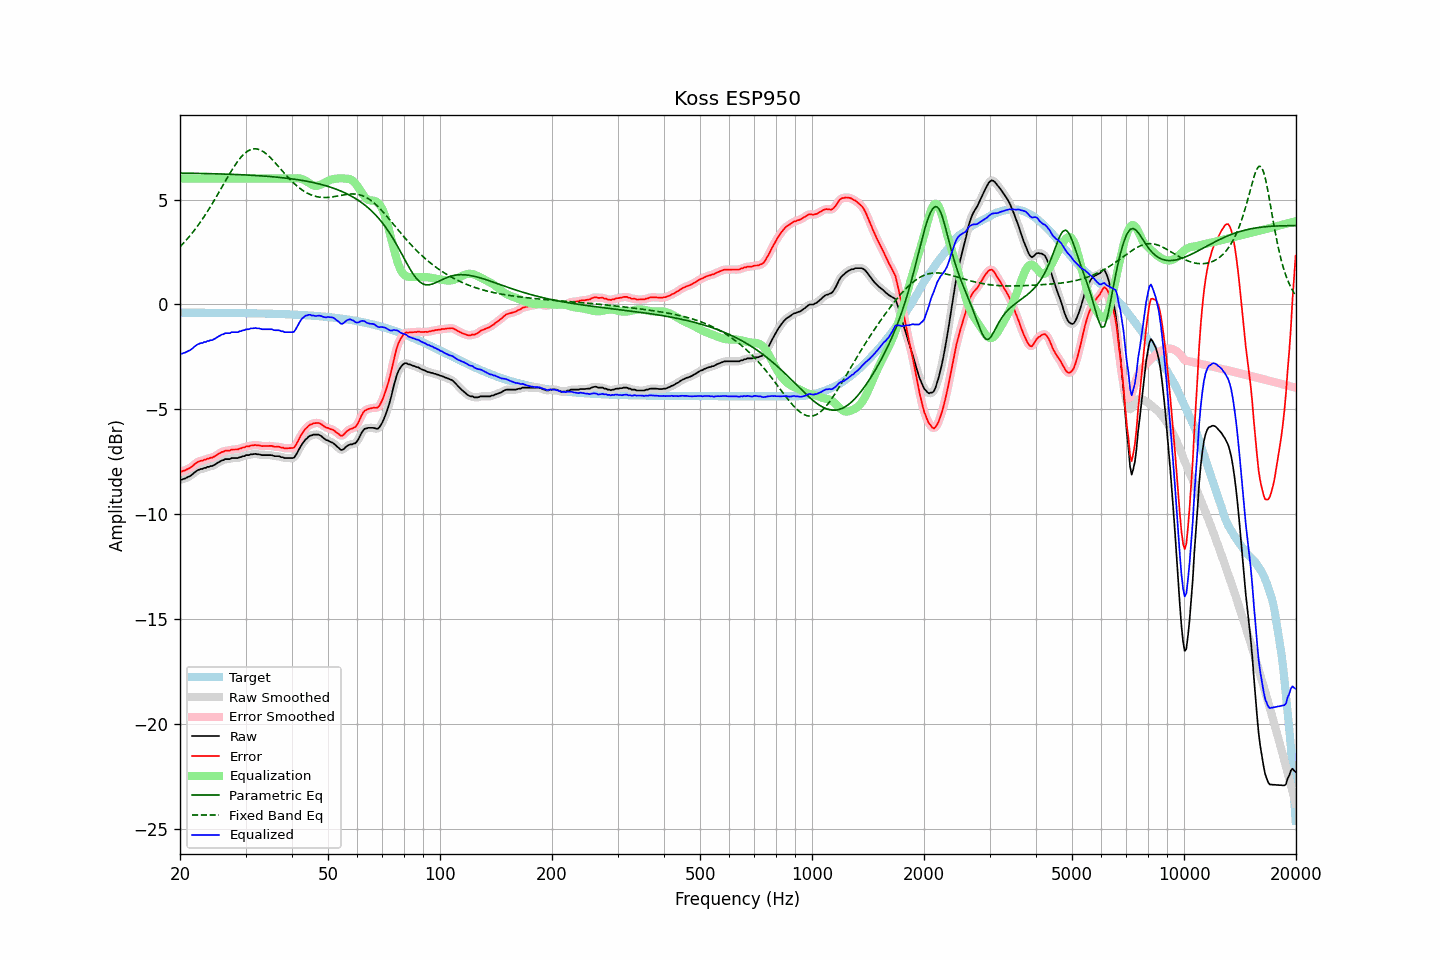

The file beside this chart, header and first rows:
frequency, raw, error, smoothed, error_smoothed, equalization, parametric_eq, fixed_band_eq, equalized_raw, equalized_smoothed, target
20.00, -8.36, -7.97, -8.36, -7.97, 6.00, 6.26, 2.75, -2.36, -2.36, -0.39
20.20, -8.35, -7.96, -8.34, -7.96, 6.00, 6.26, 2.83, -2.35, -2.34, -0.39
20.40, -8.32, -7.93, -8.32, -7.93, 6.00, 6.26, 2.91, -2.32, -2.32, -0.39
20.61, -8.30, -7.91, -8.29, -7.90, 6.00, 6.26, 2.99, -2.30, -2.29, -0.39
20.81, -8.26, -7.87, -8.26, -7.87, 6.00, 6.26, 3.08, -2.26, -2.26, -0.39
21.02, -8.22, -7.83, -8.23, -7.84, 6.00, 6.26, 3.17, -2.22, -2.23, -0.39
21.23, -8.19, -7.80, -8.19, -7.79, 6.00, 6.25, 3.26, -2.19, -2.19, -0.39
21.44, -8.14, -7.75, -8.14, -7.75, 6.00, 6.25, 3.35, -2.14, -2.14, -0.39
21.66, -8.08, -7.69, -8.08, -7.69, 6.00, 6.25, 3.44, -2.08, -2.08, -0.39
21.87, -8.01, -7.62, -8.01, -7.62, 6.00, 6.25, 3.54, -2.01, -2.01, -0.39
22.09, -7.95, -7.56, -7.95, -7.56, 6.00, 6.25, 3.64, -1.95, -1.95, -0.39
22.31, -7.90, -7.51, -7.90, -7.51, 6.00, 6.25, 3.75, -1.90, -1.90, -0.39
22.54, -7.87, -7.48, -7.87, -7.48, 6.00, 6.25, 3.85, -1.87, -1.87, -0.39
22.76, -7.84, -7.45, -7.84, -7.45, 6.00, 6.24, 3.96, -1.84, -1.84, -0.39
22.99, -7.84, -7.45, -7.83, -7.43, 6.00, 6.24, 4.07, -1.84, -1.83, -0.39
23.22, -7.79, -7.40, -7.80, -7.41, 6.00, 6.24, 4.19, -1.79, -1.80, -0.39
23.45, -7.79, -7.39, -7.78, -7.38, 6.00, 6.24, 4.30, -1.79, -1.78, -0.40
23.69, -7.74, -7.35, -7.75, -7.35, 6.00, 6.24, 4.42, -1.74, -1.75, -0.40
23.92, -7.74, -7.34, -7.73, -7.34, 6.00, 6.24, 4.55, -1.74, -1.73, -0.40
24.16, -7.70, -7.30, -7.71, -7.31, 6.00, 6.23, 4.67, -1.70, -1.71, -0.40
24.40, -7.70, -7.30, -7.69, -7.29, 6.00, 6.23, 4.80, -1.70, -1.69, -0.40
24.65, -7.66, -7.26, -7.66, -7.26, 6.00, 6.23, 4.92, -1.66, -1.66, -0.40
24.89, -7.62, -7.22, -7.62, -7.22, 6.00, 6.23, 5.05, -1.62, -1.62, -0.40
25.14, -7.57, -7.17, -7.57, -7.17, 6.00, 6.23, 5.19, -1.57, -1.57, -0.40
25.39, -7.52, -7.12, -7.52, -7.12, 6.00, 6.22, 5.32, -1.52, -1.52, -0.40
25.65, -7.48, -7.08, -7.48, -7.08, 6.00, 6.22, 5.45, -1.48, -1.48, -0.40
25.91, -7.43, -7.03, -7.44, -7.04, 6.00, 6.22, 5.59, -1.43, -1.44, -0.40
26.16, -7.42, -7.02, -7.41, -7.00, 6.00, 6.22, 5.72, -1.42, -1.41, -0.40
26.43, -7.37, -6.97, -7.38, -6.98, 6.00, 6.21, 5.85, -1.37, -1.38, -0.40
26.69, -7.37, -6.97, -7.38, -6.97, 6.00, 6.21, 5.99, -1.37, -1.38, -0.40
26.96, -7.37, -6.97, -7.36, -6.96, 6.00, 6.21, 6.12, -1.37, -1.36, -0.40
27.23, -7.37, -6.97, -7.35, -6.95, 6.00, 6.21, 6.25, -1.37, -1.35, -0.40
27.50, -7.32, -6.91, -7.34, -6.93, 6.00, 6.20, 6.37, -1.32, -1.34, -0.41
27.77, -7.32, -6.91, -7.32, -6.92, 6.00, 6.20, 6.49, -1.32, -1.32, -0.41
28.05, -7.32, -6.91, -7.32, -6.91, 6.00, 6.20, 6.61, -1.32, -1.32, -0.41
28.33, -7.32, -6.91, -7.32, -6.91, 6.00, 6.19, 6.72, -1.32, -1.32, -0.41
28.62, -7.32, -6.91, -7.31, -6.90, 6.00, 6.19, 6.83, -1.32, -1.31, -0.41
28.90, -7.28, -6.87, -7.29, -6.88, 6.00, 6.19, 6.93, -1.28, -1.29, -0.41
29.19, -7.27, -6.86, -7.27, -6.85, 6.00, 6.18, 7.02, -1.27, -1.27, -0.41
29.48, -7.23, -6.82, -7.24, -6.82, 6.00, 6.18, 7.11, -1.23, -1.24, -0.41
29.78, -7.23, -6.82, -7.21, -6.80, 6.00, 6.18, 7.18, -1.23, -1.21, -0.41
30.08, -7.18, -6.77, -7.20, -6.78, 6.00, 6.17, 7.25, -1.18, -1.20, -0.42
30.38, -7.18, -6.76, -7.18, -6.76, 6.00, 6.17, 7.30, -1.18, -1.18, -0.42
30.68, -7.18, -6.76, -7.16, -6.75, 6.00, 6.16, 7.35, -1.18, -1.16, -0.42
30.99, -7.14, -6.72, -7.15, -6.73, 6.00, 6.16, 7.38, -1.14, -1.15, -0.42
31.30, -7.14, -6.72, -7.14, -6.72, 6.00, 6.16, 7.40, -1.14, -1.14, -0.42
31.61, -7.13, -6.71, -7.13, -6.71, 6.00, 6.15, 7.42, -1.13, -1.13, -0.42
31.93, -7.12, -6.70, -7.13, -6.71, 6.00, 6.15, 7.42, -1.12, -1.13, -0.42
32.24, -7.14, -6.72, -7.13, -6.71, 6.00, 6.14, 7.41, -1.14, -1.13, -0.42
32.57, -7.14, -6.71, -7.15, -6.72, 6.00, 6.14, 7.39, -1.14, -1.15, -0.43
32.89, -7.16, -6.73, -7.16, -6.73, 6.00, 6.13, 7.36, -1.16, -1.16, -0.43
33.22, -7.18, -6.75, -7.17, -6.74, 6.00, 6.13, 7.32, -1.18, -1.17, -0.43
33.55, -7.18, -6.75, -7.18, -6.75, 6.00, 6.12, 7.27, -1.18, -1.18, -0.43
33.89, -7.18, -6.75, -7.18, -6.75, 6.00, 6.12, 7.22, -1.18, -1.18, -0.43
34.23, -7.18, -6.74, -7.18, -6.74, 6.00, 6.11, 7.16, -1.18, -1.18, -0.44
34.57, -7.18, -6.74, -7.18, -6.74, 6.00, 6.10, 7.09, -1.18, -1.18, -0.44
34.92, -7.18, -6.74, -7.18, -6.74, 6.00, 6.10, 7.02, -1.18, -1.18, -0.44
35.27, -7.18, -6.74, -7.19, -6.75, 6.00, 6.09, 6.94, -1.18, -1.19, -0.44
35.62, -7.21, -6.77, -7.21, -6.76, 6.00, 6.08, 6.86, -1.21, -1.21, -0.44
35.97, -7.23, -6.78, -7.22, -6.77, 6.00, 6.08, 6.77, -1.23, -1.22, -0.45
... 635 more rows
